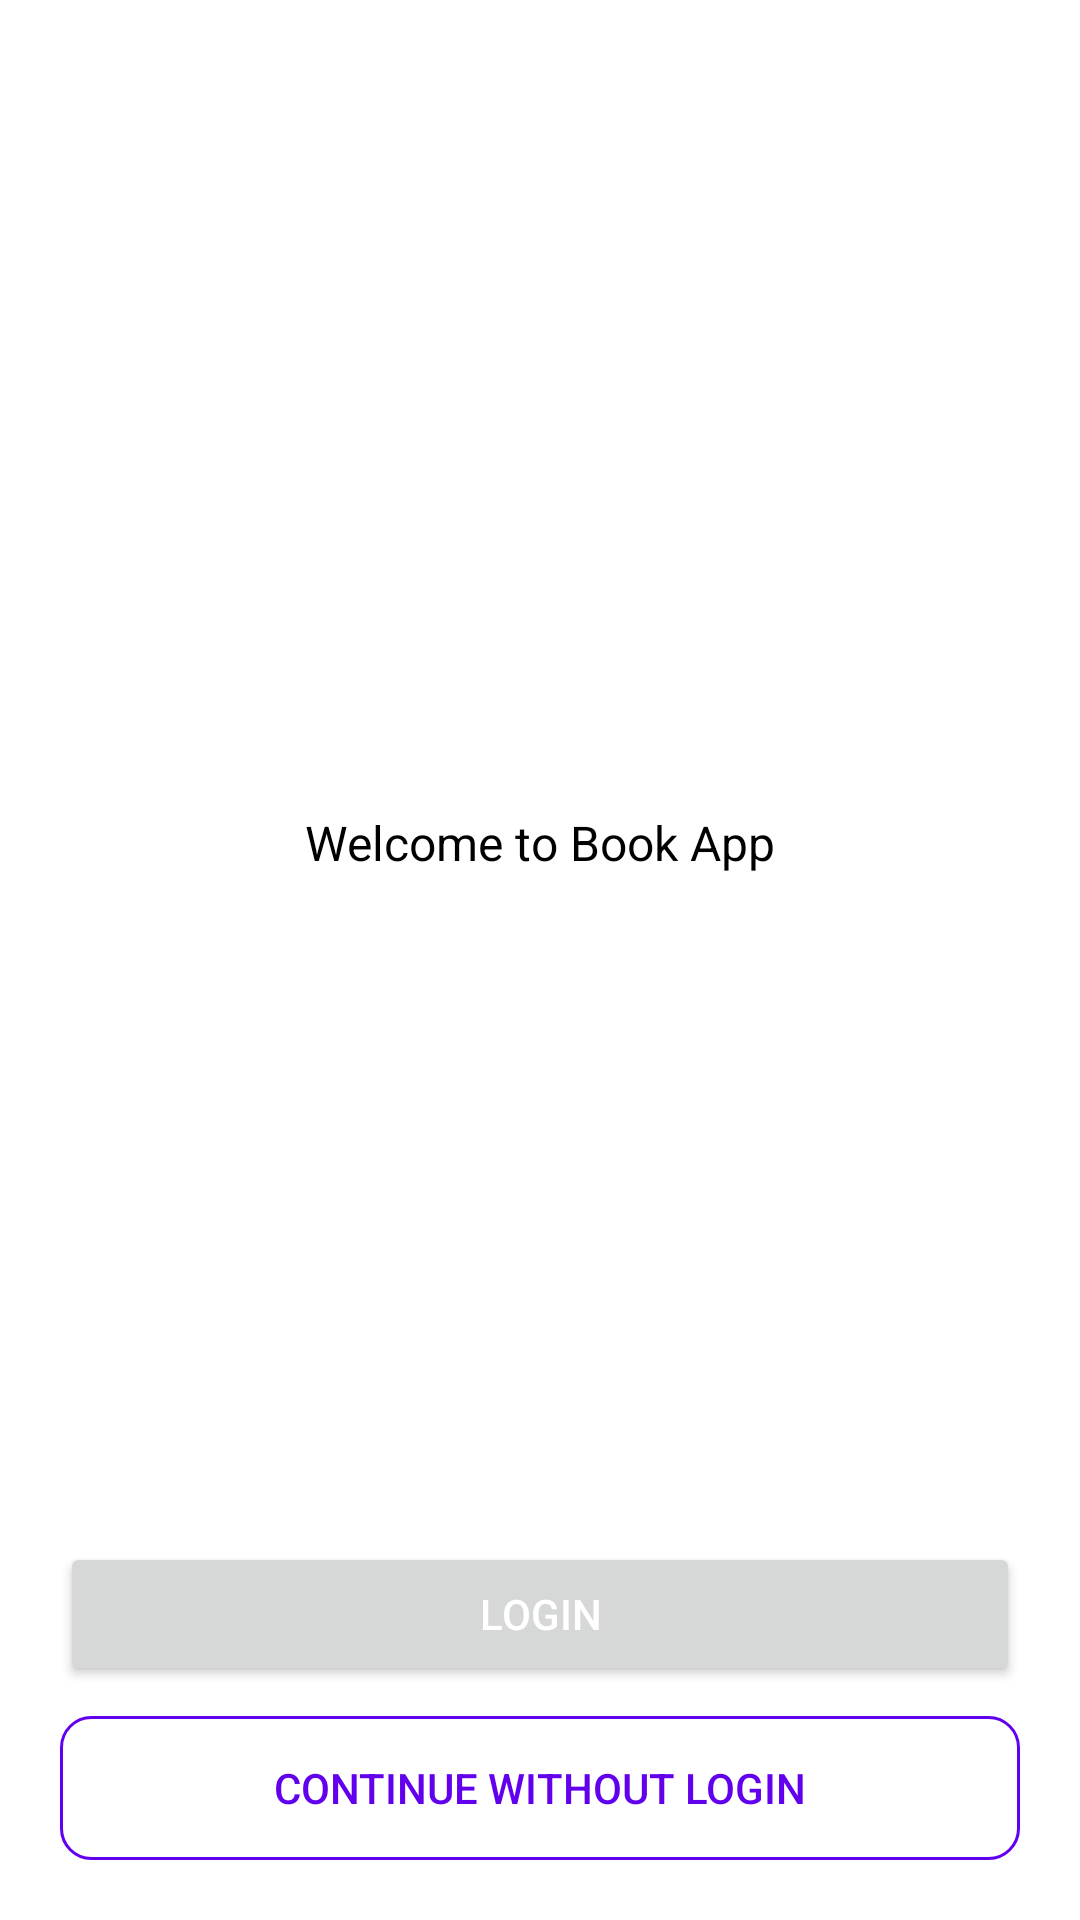

Here is an Android app screen rendered from its layout file. Give the layout XML and the strings, colors and styles it references.
<!-- AndroidManifest.xml: application theme Theme.MaterialComponents.Light.NoActionBar -->
<!-- res/layout/activity_main.xml -->
<?xml version="1.0" encoding="utf-8"?>
<RelativeLayout xmlns:android="http://schemas.android.com/apk/res/android"
    xmlns:app="http://schemas.android.com/apk/res-auto"
    xmlns:tools="http://schemas.android.com/tools"
    android:id="@+id/main"
    android:layout_width="match_parent"
    android:layout_height="match_parent"
    android:background="@drawable/back01"
    android:padding="20dp"
    tools:context=".MainActivity">

    <ImageView
        android:id="@+id/iconIv"
        android:src="@drawable/logo"
        android:layout_width="200dp"
        android:layout_height="200dp"
        android:layout_centerHorizontal="true"
        android:layout_marginTop="40dp"
        />


    <TextView
        android:layout_width="wrap_content"
        android:layout_height="wrap_content"
        android:layout_below="@id/iconIv"
        android:layout_centerHorizontal="true"
        android:layout_marginTop="10dp"
        android:text="Welcome to Book App"
        android:textColor="@color/black"
        android:textSize="16sp"/>

    <Button
        android:id="@+id/loginBtn"
        android:layout_width="match_parent"
        android:layout_height="wrap_content"
        android:layout_above="@id/skipBtn"
        android:layout_marginBottom="10dp"
        android:text="Login"
        android:textColor="@color/white"
        />

    <Button
        android:id="@+id/skipBtn"
        android:layout_width="match_parent"
        android:layout_height="wrap_content"
        android:layout_alignParentBottom="true"
        android:background="@drawable/shape_button02"
        android:text="Continue Without Login"
        android:textColor="@color/purple_500"
        />


</RelativeLayout>
<!-- resources referenced by this layout -->
<resources>
  <color name="black">#FF000000</color>
  <color name="purple_500">#FF6200EE</color>
  <color name="white">#FFFFFFFF</color>
  <!-- drawable shape_button02 (drawable) -->
  <?xml version="1.0" encoding="utf-8"?>
  <shape xmlns:android="http://schemas.android.com/apk/res/android"
      android:shape="rectangle">
  
      <solid android:color="@android:color/transparent"/>
  
      <corners android:radius="10dp" />
  
      <stroke android:color="@color/purple_500"
          android:width="1dp" />
  
  </shape>
</resources>
